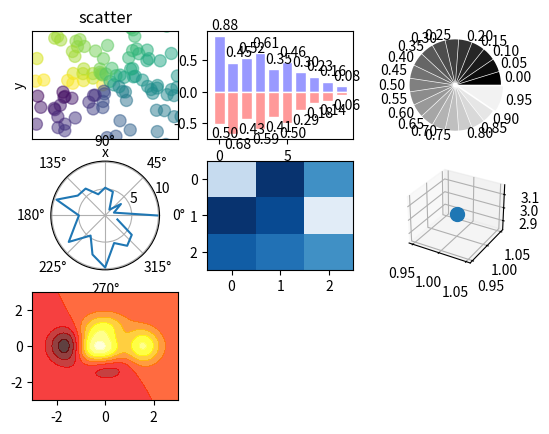

Write the Python code that produced this figure.
# encoding=utf-8

import numpy as np
import matplotlib.pyplot as plt
from matplotlib import cm  # 色图
from mpl_toolkits.mplot3d import Axes3D  # 3D


def base():
    x = np.linspace(-np.pi, np.pi, 256, endpoint=True)
    c, s = np.cos(x), np.sin(x)
    plt.figure(1)
    # plt.plot(x, c)
    plt.plot(x, c, color="blue", linewidth=1.0, linestyle="-", label="cos", alpha=0.5)
    # plt.plot(x, s)
    plt.plot(x, s, "r*", linewidth=1.0, label="sin")
    plt.title("cos & sin")

    # 横纵轴
    ax = plt.gca()
    ax.spines["right"].set_color("none")
    ax.spines["top"].set_color("none")
    ax.spines["left"].set_position(("data", 0))
    ax.spines["bottom"].set_position(("data", 0))

    # 调节横纵轴显示
    ax.xaxis.set_ticks_position("bottom")
    ax.yaxis.set_ticks_position("left")
    plt.xticks([-np.pi, -np.pi / 2.0, 0, np.pi / 2, np.pi], [r'$-\pi$', r'$-\pi/2$', r'$0$', r'$+\pi/2$', r'$+\pi$'])
    plt.yticks(np.linspace(-1, 1, 5, endpoint=True))
    for label in ax.get_xticklabels() + ax.get_yticklabels():
        label.set_fontsize(16)
        label.set_bbox(dict(facecolor="white", edgecolor="None", alpha=0.2))
    plt.legend(loc="upper left")
    plt.grid()  # 网格线
    plt.axis([-5, 5, -1.2, 1.2])  # 显示范围

    plt.fill_between(x, np.abs(x) < 0.5, c, c > 0.5, color="green", alpha=0.2)  # 填充x为x轴，c为y轴
    t = 1
    plt.plot([t, t], [0, np.cos(t)], "y", linewidth=1, linestyle="--")
    plt.annotate('cos(1)', xy=(t, np.cos(1)), xycoords='data', xytext=(+10, +30), textcoords='offset points',
                 arrowprops=dict(arrowstyle="->", connectionstyle='arc3,rad=.2'))  # 添加注释

    plt.show()


def scatter():
    fig = plt.figure()
    # fig.add_subplot(3,3,1)
    ax = fig.add_subplot(331)
    n = 128
    X = np.random.normal(0, 1, n)
    Y = np.random.normal(0, 1, n)
    T = np.arctan2(Y, X)
    # plt.axes([0.025, 0.025, 0.95, 0.95])
    # plt.scatter(X, Y, s=75, c=T, alpha=.5)
    ax.scatter(X, Y, s=75, c=T, alpha=.5)
    plt.xlim(-1.5, 1.5), plt.xticks([])
    plt.ylim(-1.5, 1.5), plt.yticks([])
    plt.axis()
    plt.title('scatter')
    plt.xlabel('x')
    plt.ylabel('y')

    # plt.show()


    # def bar():
    #     fig = plt.figure()
    fig.add_subplot(332)
    n = 10
    X = np.arange(n)
    Y1 = (1 - X / float(n)) * np.random.uniform(0.5, 1.0, n)
    Y2 = (1 - X / float(n)) * np.random.uniform(0.5, 1.0, n)
    plt.bar(X, +Y1, facecolor='#9999ff', edgecolor='white')
    plt.bar(X, -Y2, facecolor='#ff9999', edgecolor='white')
    for x, y in zip(X, Y1):
        plt.text(x + 0.4, y + 0.05, '%.2f' % y, ha='center', va='bottom')
    for x, y in zip(X, Y2):
        plt.text(x + 0.4, -y - 0.05, '%.2f' % y, ha='center', va='top')

        # plt.show()

    # def pie():
    #     fig = plt.figure()
    fig.add_subplot(333)
    n = 20
    Z = np.ones(n)
    Z[-1] *= 2
    plt.pie(Z, explode=Z * .05, colors=['%f' % (i / float(n)) for i in range(n)],
            labels=['%.2f' % (i / float(n)) for i in range(n)])

    plt.gca().set_aspect('equal')
    plt.xticks([]), plt.yticks([])

    # plt.show()


    # def polar():
    #     fig = plt.figure()
    # fig.add_subplot(1, 1, 1)#折线
    fig.add_subplot(334, polar=True)  # 极值
    n = 20
    theta = np.arange(0.0, 2 * np.pi, 2 * np.pi / n)
    radii = 10 * np.random.rand(n)
    plt.plot(theta, radii)
    # plt.show()


    # def heatmap():
    #     fig = plt.figure()
    fig.add_subplot(335)
    cmap = cm.Blues
    plt.imshow(np.random.rand(3, 3), interpolation='nearest', cmap=cmap, aspect='auto', vmin=0, vmax=1)
    # plt.show()


    # def threed():
    #     fig = plt.figure()
    ax = fig.add_subplot(336, projection='3d')
    ax.scatter(1, 1, 3, s=100)
    # plt.show()


    # def hot():
    #     fig = plt.figure()
    ax = fig.add_subplot(337)

    def f(x, y):
        return (1 - x / 2 + x ** 5 + y ** 3) * np.exp(-x ** 2 - y ** 2)

    n = 256
    x = np.linspace(-3, 3, n)
    y = np.linspace(-3, 3, n)
    X, Y = np.meshgrid(x, y)
    plt.contourf(X, Y, f(X, Y), 8, alpha=.75, cmap=plt.cm.hot)
    plt.show()


if __name__ == '__main__':
    # base()
    scatter()
    # bar()
    # pie()
    # polar()
    # heatmap()
    # threed()
    # hot()
